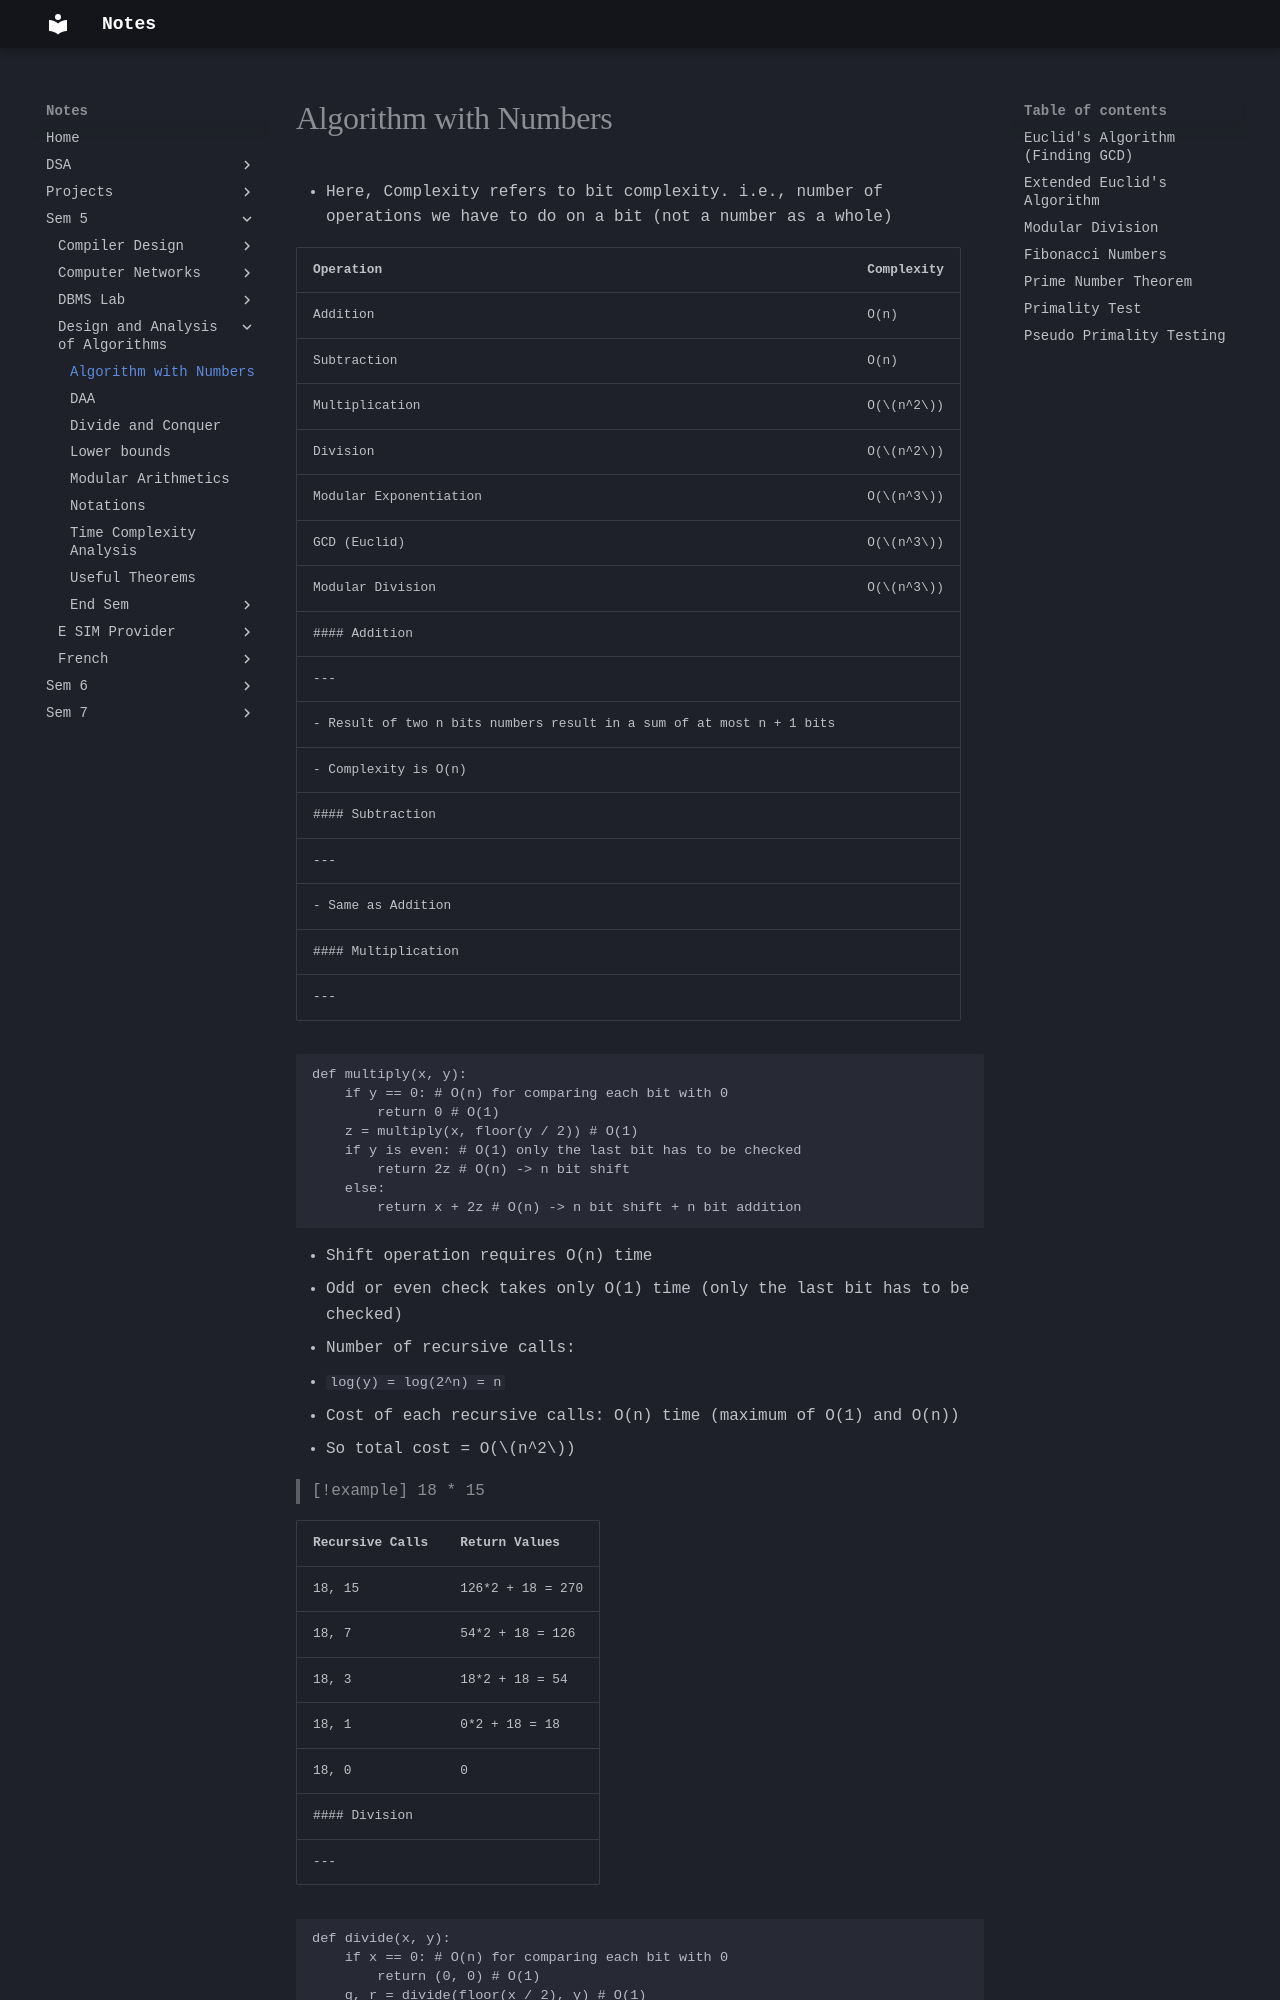

repository: Alvin0305/Notes · page: Sem 5/Design and Analysis of Algorithms/Algorithm with Numbers/index.html · generator: mkdocs

- Here, Complexity refers to bit complexity. i.e., number of operations we have to do on a bit (not a number as a whole)

| Operation              | Complexity |
| ---------------------- | ---------- |
| Addition               | O(n)       |
| Subtraction            | O(n)       |
| Multiplication         | O($n^2$)   |
| Division               | O($n^2$)   |
| Modular Exponentiation | O($n^3$)   |
| GCD (Euclid)           | O($n^3$)   |
| Modular Division       | O($n^3$)   |
#### Addition
---
- Result of two n bits numbers result in a sum of at most n + 1 bits
- Complexity is O(n)
#### Subtraction
---
- Same as Addition
#### Multiplication
---
```Python
def multiply(x, y):
	if y == 0: # O(n) for comparing each bit with 0
		return 0 # O(1)
	z = multiply(x, floor(y / 2)) # O(1)
	if y is even: # O(1) only the last bit has to be checked
		return 2z # O(n) -> n bit shift
	else: 
		return x + 2z # O(n) -> n bit shift + n bit addition
```

- Shift operation requires O(n) time
- Odd or even check takes only O(1) time (only the last bit has to be checked)
- Number of recursive calls:
- `log(y) = log(2^n) = n`
- Cost of each recursive calls: O(n) time (maximum of O(1) and O(n))
- So total cost = O($n^2$)

>[!example] 
>18 * 15

| Recursive Calls | Return Values    |
| --------------- | ---------------- |
| 18, 15          | 126*2 + 18 = 270 |
| 18, 7           | 54*2 + 18 = 126  |
| 18, 3           | 18*2 + 18 = 54   |
| 18, 1           | 0*2 + 18 = 18    |
| 18, 0           | 0                |
